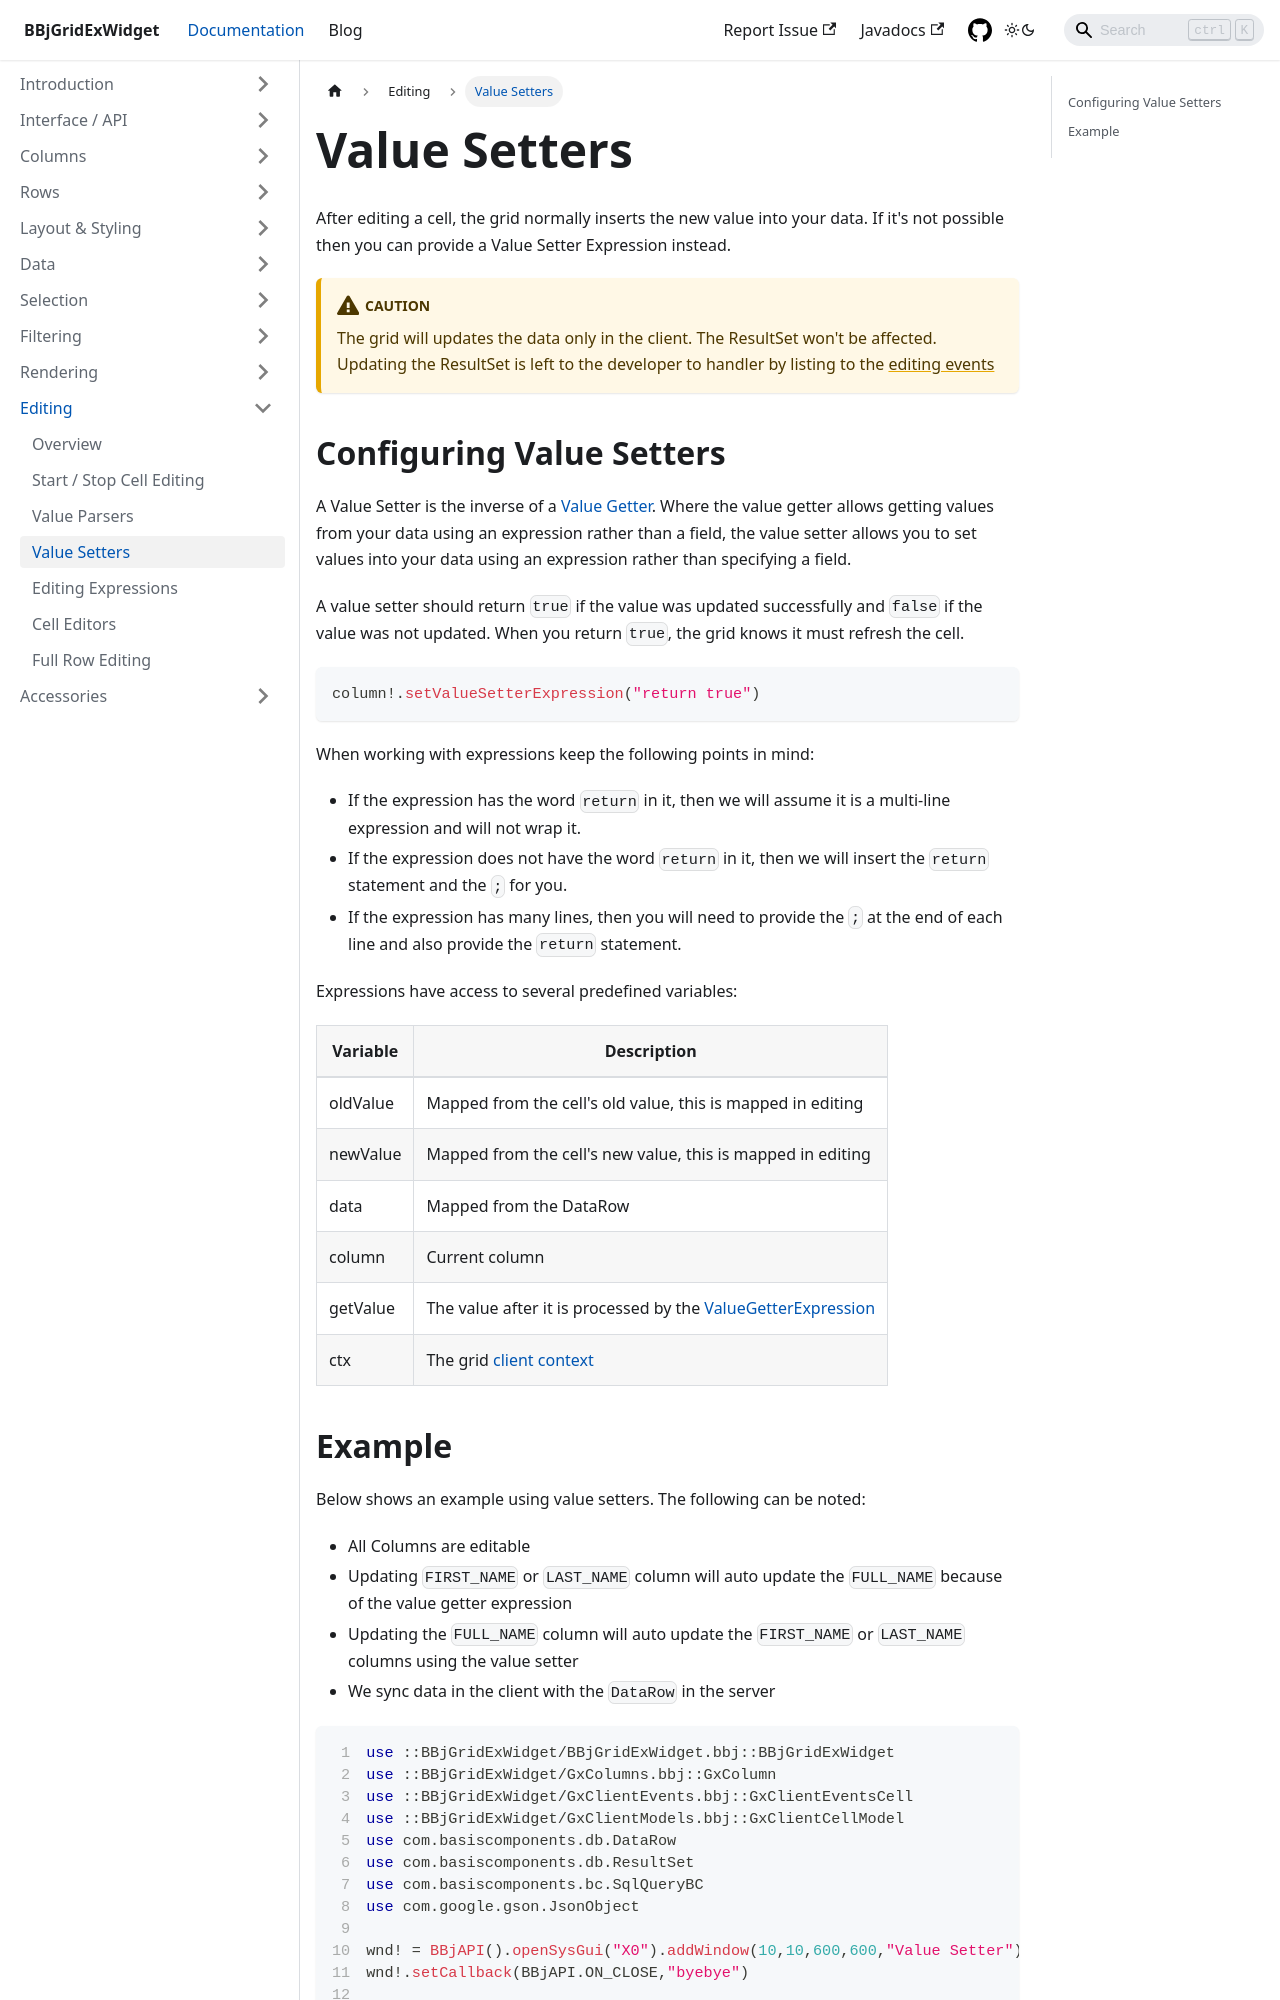

repository: BBj-Plugins/BBjGridExWidget · page: docs/editing/value-setters.html · generator: docusaurus

---
sidebar_position: 4
title: Value Setters
---

After editing a cell, the grid normally inserts the new value into your data. If it's not possible then you can provide a Value Setter Expression instead.

:::caution
The grid will updates the data only in the client. The ResultSet won't be affected. Updating the ResultSet is left to the developer to handler by listing to the [editing events](./overview#editing-events)
:::

## Configuring Value Setters

A Value Setter is the inverse of a [Value Getter](../rendering/value-getters). Where the value getter allows getting values from your data using an expression rather than a field, the value setter allows you to set values into your data using an expression rather than specifying a field.

A value setter should return `true` if the value was updated successfully and `false` if the value was not updated. When you return `true`, the grid knows it must refresh the cell.

```bbj
column!.setValueSetterExpression("return true")
```

When working with expressions keep the following points in mind:

* If the expression has the word `return` in it, then we will assume it is a multi-line expression and will not wrap it.
* If the expression does not have the word `return` in it, then we will insert the `return` statement and the `;` for you.
* If the expression has many lines, then you will need to provide the `;` at the end of each line and also provide the `return` statement.

Expressions have access to several predefined variables:

|  Variable |  Description |
| --- | --- |
|  oldValue |  Mapped from the cell's old value, this is mapped in editing |
|  newValue |  Mapped from the cell's new value, this is mapped in editing |
|  data |  Mapped from the DataRow |
|  column |  Current column |
|  getValue |  The value after it is processed by the [ValueGetterExpression](../rendering/value-getters) |
|  ctx |  The grid [client context](../data/client-context) |
